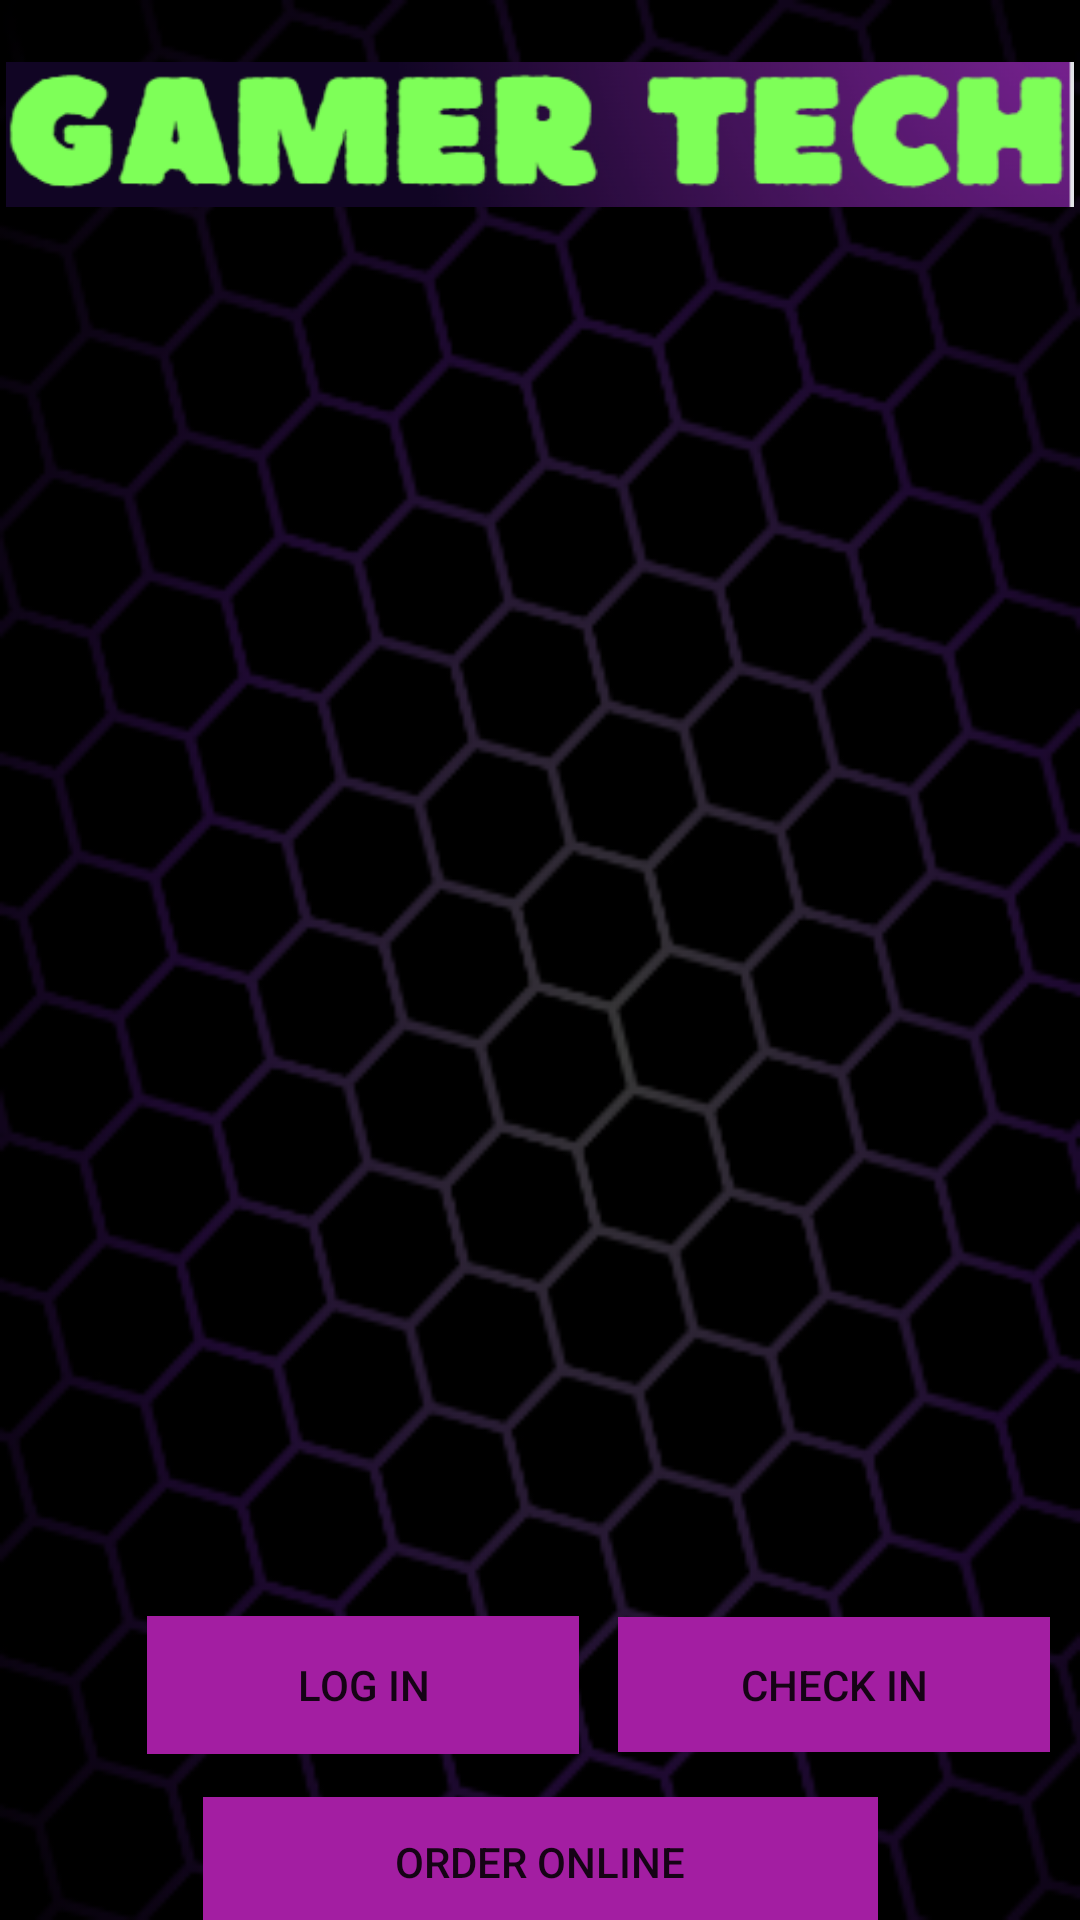

Produce the Android XML layout that renders to this screen, including the resource entries it uses.
<!-- AndroidManifest.xml: application theme Theme.AppCompat.Light.NoActionBar -->
<!-- res/layout/activity_main.xml -->
<?xml version="1.0" encoding="utf-8"?>
<androidx.constraintlayout.widget.ConstraintLayout xmlns:android="http://schemas.android.com/apk/res/android"
    xmlns:app="http://schemas.android.com/apk/res-auto"
    xmlns:tools="http://schemas.android.com/tools"
    android:layout_width="match_parent"
    android:layout_height="match_parent"
    android:background="@drawable/fondo"
    tools:context=".MainActivity">

    <ImageView
        android:id="@+id/imageView"
        android:layout_width="356dp"
        android:layout_height="63dp"
        app:layout_constraintBottom_toBottomOf="parent"
        app:layout_constraintEnd_toEndOf="parent"
        app:layout_constraintHorizontal_bias="0.49"
        app:layout_constraintStart_toStartOf="parent"
        app:layout_constraintTop_toTopOf="parent"
        app:layout_constraintVertical_bias="0.023"
        app:srcCompat="@drawable/titulodellogo" />

    <androidx.constraintlayout.widget.Guideline
        android:id="@+id/guideline9"
        android:layout_width="wrap_content"
        android:layout_height="wrap_content"
        android:orientation="horizontal"
        app:layout_constraintGuide_begin="530dp" />

    <androidx.constraintlayout.widget.Guideline
        android:id="@+id/guideline10"
        android:layout_width="wrap_content"
        android:layout_height="wrap_content"
        android:orientation="vertical"
        app:layout_constraintGuide_begin="395dp" />

    <androidx.constraintlayout.widget.Guideline
        android:id="@+id/guideline11"
        android:layout_width="wrap_content"
        android:layout_height="wrap_content"
        android:orientation="horizontal"
        app:layout_constraintGuide_begin="650dp" />

    <androidx.constraintlayout.widget.Guideline
        android:id="@+id/guideline12"
        android:layout_width="wrap_content"
        android:layout_height="wrap_content"
        android:orientation="vertical"
        app:layout_constraintGuide_begin="20dp" />

    <RelativeLayout
        android:layout_width="348dp"
        android:layout_height="489dp"

        app:layout_constraintEnd_toEndOf="parent"
        app:layout_constraintStart_toStartOf="parent"
        app:layout_constraintTop_toBottomOf="@+id/imageView">

        <ViewFlipper
            android:id="@+id/v_flipper"
            android:layout_width="match_parent"
            android:layout_height="438dp" />
    </RelativeLayout>

    <Button
        android:id="@+id/btnLogIn"
        android:layout_width="144dp"
        android:layout_height="46dp"
        android:layout_weight="1"
        android:background="@drawable/fondo"
        android:backgroundTint="#a31ea2"
        android:onClick="onClick"
        android:text="Log In"
        app:layout_constraintBottom_toTopOf="@+id/guideline11"
        app:layout_constraintEnd_toStartOf="@+id/guideline10"
        app:layout_constraintHorizontal_bias="0.125"
        app:layout_constraintStart_toStartOf="@+id/guideline12"
        app:layout_constraintTop_toTopOf="@+id/guideline9"
        app:layout_constraintVertical_bias="0.119" />

    <Button
        android:id="@+id/btnCheckIn"
        android:layout_width="144dp"
        android:layout_height="45dp"
        android:layout_weight="1"
        android:background="@drawable/fondo"
        android:backgroundTint="#a31ea2"
        android:onClick="onClick"
        android:text="Check In"
        app:layout_constraintBottom_toTopOf="@+id/guideline11"
        app:layout_constraintEnd_toStartOf="@+id/guideline10"
        app:layout_constraintHorizontal_bias="0.805"
        app:layout_constraintStart_toStartOf="@+id/guideline12"
        app:layout_constraintTop_toTopOf="@+id/guideline9"
        app:layout_constraintVertical_bias="0.12" />

    <Button
        android:id="@+id/btnOrderOnline"
        android:layout_width="225dp"
        android:layout_height="43dp"
        android:layout_marginStart="92dp"
        android:layout_marginEnd="92dp"
        android:background="@drawable/fondo"
        android:backgroundTint="#a31ea2"
        android:onClick="onClick"
        android:text="Order Online"
        app:layout_constraintBottom_toTopOf="@+id/guideline11"
        app:layout_constraintEnd_toEndOf="parent"
        app:layout_constraintStart_toStartOf="parent"
        app:layout_constraintTop_toTopOf="@+id/guideline9"
        app:layout_constraintVertical_bias="0.896" />

</androidx.constraintlayout.widget.ConstraintLayout>
<!-- resources referenced by this layout -->
<resources>
  <!-- drawable fondo: png bitmap (drawable-v24, 60511 bytes) -->
  <!-- drawable titulodellogo: png bitmap (drawable-v24, 18371 bytes) -->
</resources>
